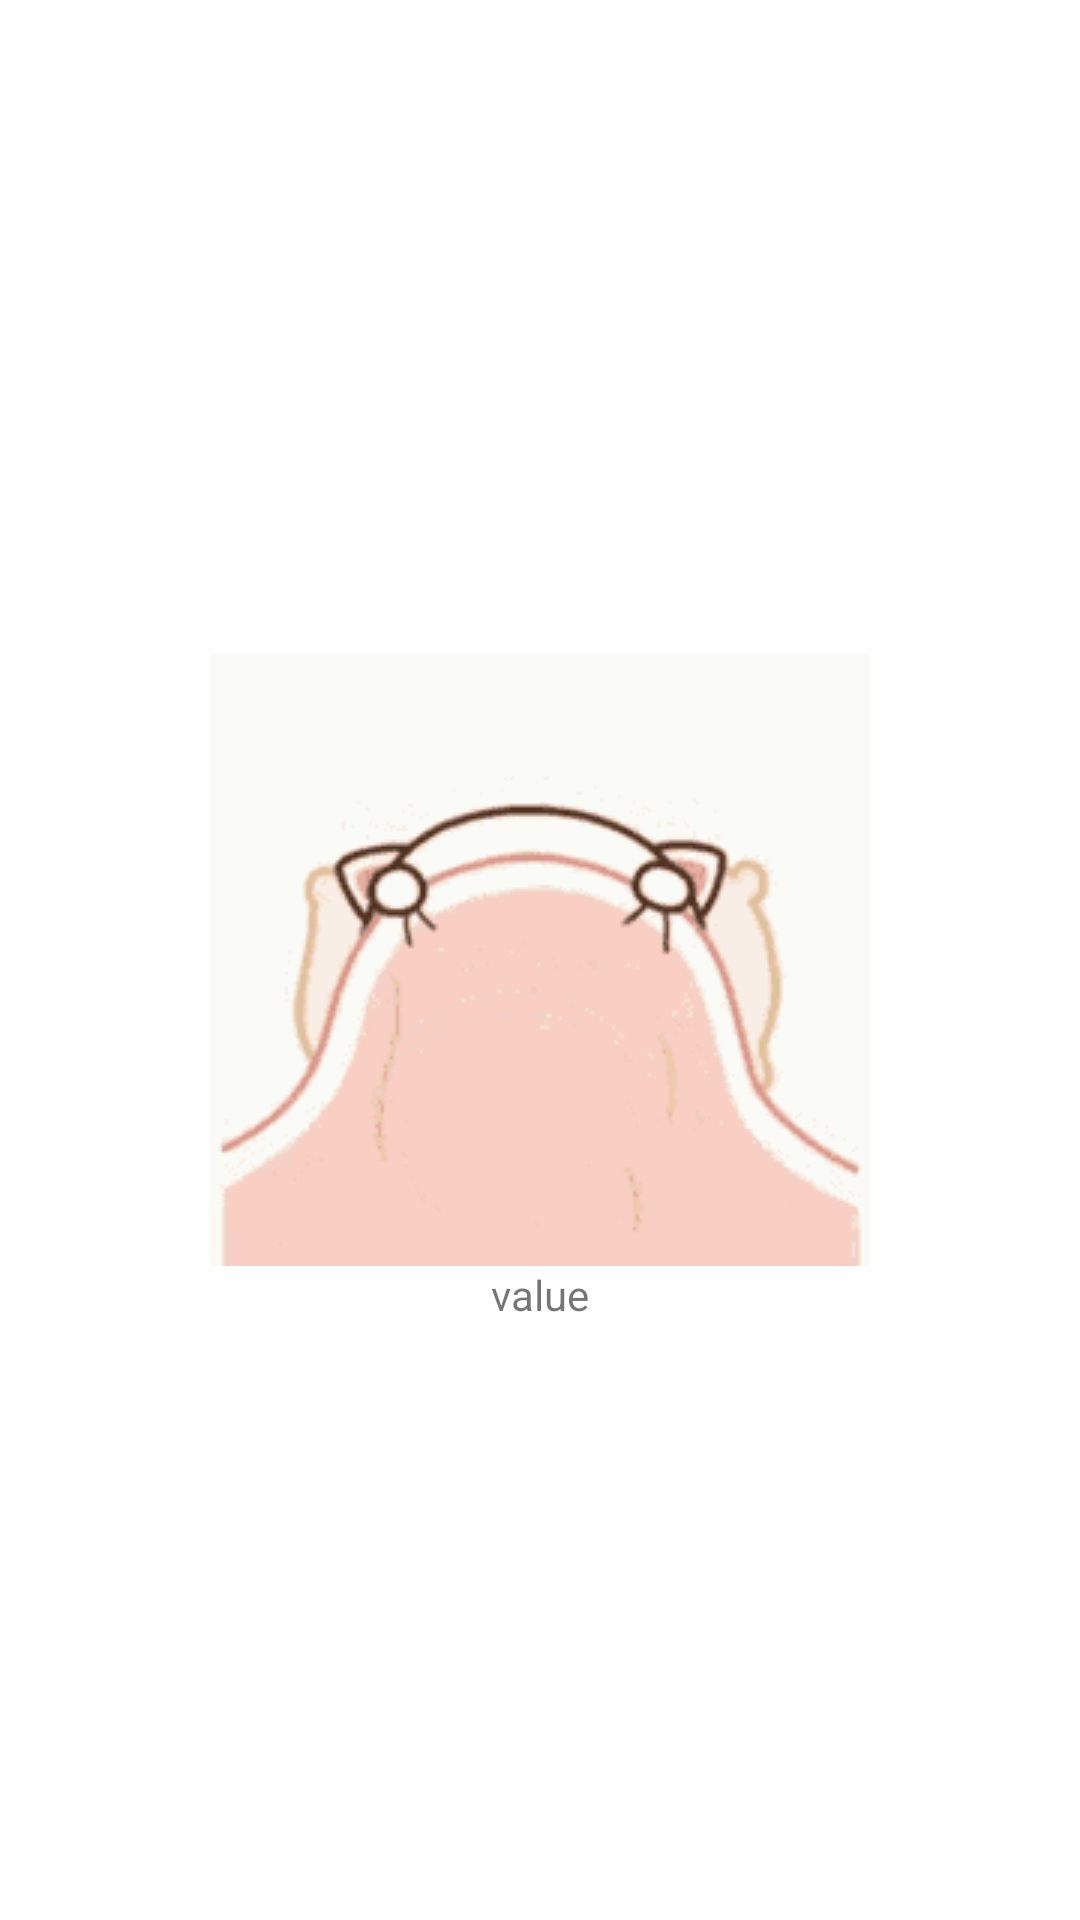

This screen was rendered from an Android layout file. Write that file and the resources it references.
<!-- AndroidManifest.xml: application theme Theme.SensorsHandson -->
<!-- res/layout/activity_proximity_sensor.xml -->
<?xml version="1.0" encoding="utf-8"?>
<androidx.constraintlayout.widget.ConstraintLayout xmlns:android="http://schemas.android.com/apk/res/android"
    xmlns:app="http://schemas.android.com/apk/res-auto"
    xmlns:tools="http://schemas.android.com/tools"
    android:layout_width="match_parent"
    android:layout_height="match_parent"
    tools:context=".ProximitySensor"
    android:padding="8dp">

    <FrameLayout
        android:id="@+id/peekaboo"
        android:layout_width="match_parent"
        android:layout_height="wrap_content"
        app:layout_constraintBottom_toBottomOf="parent"
        app:layout_constraintEnd_toEndOf="parent"
        app:layout_constraintStart_toStartOf="parent"
        app:layout_constraintTop_toTopOf="parent">

        <ImageView
            android:id="@+id/peeka"
            android:layout_width="match_parent"
            android:layout_height="match_parent"
            android:src="@drawable/peeka" />

        <ImageView
            android:id="@+id/boo"
            android:layout_width="match_parent"
            android:layout_height="match_parent"
            android:visibility="gone"
            android:src="@drawable/boo" />

    </FrameLayout>

    <TextView
        android:id="@+id/sensorValues"
        android:layout_width="wrap_content"
        android:layout_height="wrap_content"
        android:text="value"
        app:layout_constraintEnd_toEndOf="parent"
        app:layout_constraintStart_toStartOf="parent"
        app:layout_constraintTop_toBottomOf="@id/peekaboo" />

</androidx.constraintlayout.widget.ConstraintLayout>
<!-- resources referenced by this layout -->
<resources>
  <!-- drawable boo: png bitmap (drawable, 4199 bytes) -->
  <!-- drawable peeka: png bitmap (drawable, 4069 bytes) -->
  <style name="Theme.SensorsHandson" parent="Theme.MaterialComponents.Light.DarkActionBar">
          
  
  
  
  
  
  
  
  
  
          
      </style>
</resources>
